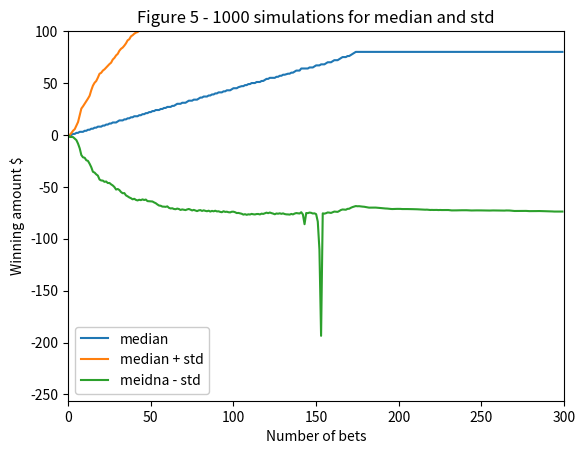
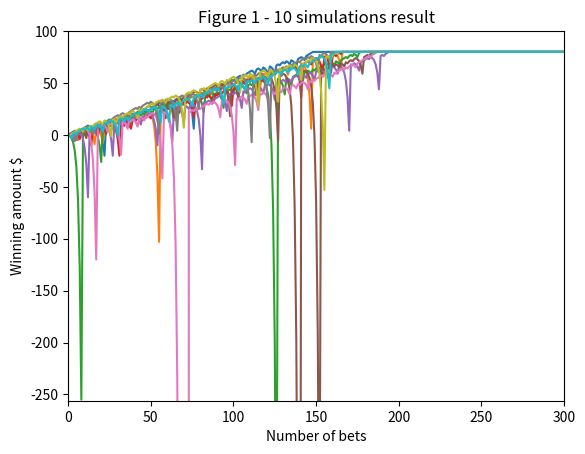
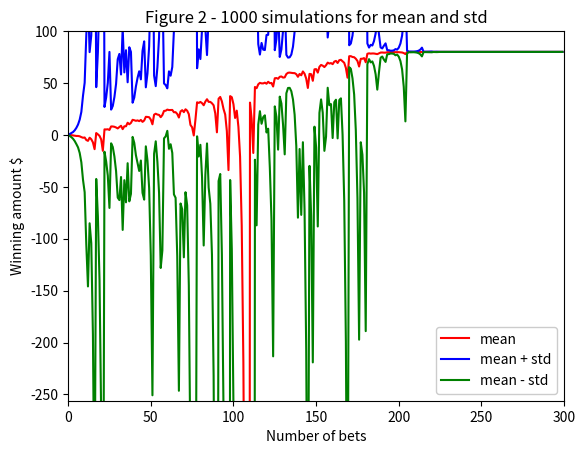
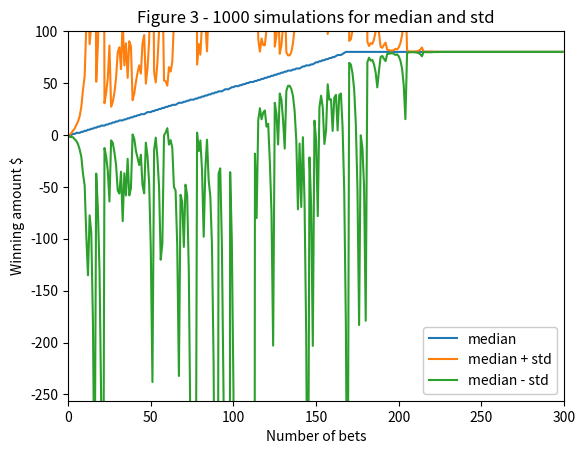
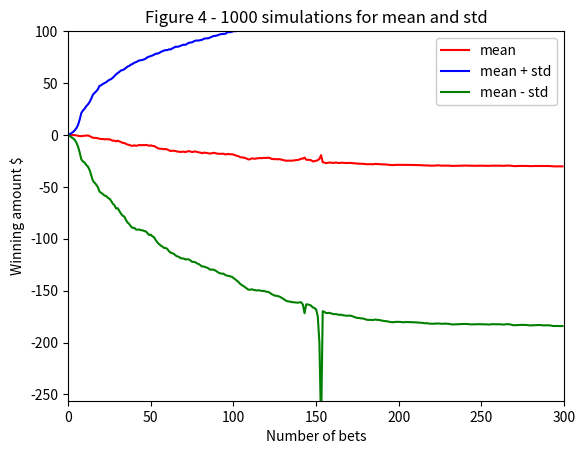

Python code for these plots, in order:
#!/usr/bin/env python
# coding: utf-8

# In[38]:


import numpy as np  
import matplotlib.pyplot as plt
import pandas as pd


# In[39]:


def author(): 
    return "zliu723" 

def gtid(): 
    return 903476881


# In[40]:


def get_spin_result(win_prob): 
    result = False
    if np.random.random() <= win_prob:
        result = True
    return result


# In[45]:


def test_code():

    win_prob = 18/38
    np.random.seed(gtid())  
    print(get_spin_result(win_prob)) 
   
    #experiment 1-1
    BETS = 1000
    test_time = 10
    wins = np.zeros((test_time,BETS+1)) 
    
    for j in range(test_time):
        winnings = np.zeros(BETS+1)
        win_prob = 18/38

        episode_winnings = 0      
        i =0                  

        while (episode_winnings<80 and i<BETS):
            won = False           
            bet_amount = 1

            while not won: 
                won = get_spin_result(win_prob)
                i = i +1

                if won == True:
                    episode_winnings = episode_winnings + bet_amount
                    winnings[i] = episode_winnings 

                else:
                    episode_winnings = episode_winnings - bet_amount
                    winnings[i] = episode_winnings
                    bet_amount = bet_amount*2

        if episode_winnings >= 80:
            winnings[i:] = 80 

        wins[j,:] = winnings 

    print(wins)
    
    #create figure 1
    for i in range(test_time):
        plt.figure(1)
        plt.xlabel('Number of bets')
        plt.ylabel('Winning amount $')
        plt.xlim(0,300)
        plt.ylim(-256,100)
        plt.title('Figure 1 - 10 simulations result')
        plt.plot(pd.Series(wins[i]))
        plt.savefig('Figure 1.png')   
        
    #experiment 1-2
    BETS = 1000
    test_time = 1000
    wins = np.zeros((test_time,BETS+1)) 


    for j in range(test_time):
        winnings = np.zeros(BETS+1)
        win_prob = 18/38

        episode_winnings = 0       
        i =0                       

        while (episode_winnings<80 and i<BETS):
            won = False           
            bet_amount = 1

            while not won: 
                won = get_spin_result(win_prob)
                i = i +1

                if won == True:
                    episode_winnings = episode_winnings + bet_amount
                    winnings[i] = episode_winnings 

                else:
                    episode_winnings = episode_winnings - bet_amount
                    winnings[i] = episode_winnings
                    bet_amount = bet_amount*2

        if episode_winnings >= 80:
            winnings[i:] = 80
        wins[j,:] = winnings
    
    mean_wins=np.mean(wins,axis=0)
    std_wins=np.std(wins,axis=0)
    median_wins=np.median(wins,axis =0)
    
    #create figure 2
    upper_mean = mean_wins+std_wins
    lower_mean = mean_wins-std_wins

    
    plt.figure(2)
    plt.xlabel('Number of bets')
    plt.ylabel('Winning amount $')
    plt.xlim(0,300)
    plt.ylim(-256,100)
    plt.title('Figure 2 - 1000 simulations for mean and std')

    plt.plot(range(300),mean_wins[:300], color='r',label = 'mean')
    plt.plot(range(300),upper_mean[:300], color='b',label = 'mean + std')
    plt.plot(range(300),lower_mean[:300], color='g',label = 'mean - std')
    plt.legend(framealpha=1, frameon=True)


    plt.savefig('Figure 2.png')
        
    #create figure 3
    upper_median = median_wins+std_wins
    lower_median = median_wins-std_wins

    
    plt.figure(3)
    plt.xlabel('Number of bets')
    plt.ylabel('Winning amount $')
    plt.xlim(0,300)
    plt.ylim(-256,100)
    plt.title('Figure 3 - 1000 simulations for median and std')

    plt.plot(range(300),median_wins[:300],label = 'median')
    plt.plot(range(300),upper_median[:300],label = 'median + std')
    plt.plot(range(300),lower_median[:300],label = 'median - std')
    plt.legend(framealpha=1, frameon=True)
    plt.savefig('Figure 3.png')
        
    #experiment 2
    
    BETS = 1000
    test_time = 1000
    wins = np.zeros((test_time,BETS+1))
    
    for j in range(test_time):
        winnings = np.zeros(BETS+1)
        win_prob = 18/38
        episode_winnings = 0       
        i =0   
        while episode_winnings<80 and i< BETS and episode_winnings>-256:
            won = False           
            bet_amount = 1

            while (not won) and (i < BETS):
                won = get_spin_result(win_prob)
                i = i +1

                if won == True:
                    episode_winnings = episode_winnings + bet_amount
                    winnings[i] = episode_winnings 

                else:
                    episode_winnings = episode_winnings - bet_amount
                    winnings[i] = episode_winnings

                    if (bet_amount >=episode_winnings + 256):
                        bet_amount = episode_winnings + 256
                    else:
                        bet_amount = bet_amount*2

        if episode_winnings >= 80:
            winnings[i:] = 80 
        elif episode_winnings <= -256:
            winnings[i:] = -256
        else:
            continue
            
        wins[j,:] = winnings
        
    mean_wins=np.mean(wins,axis=0)
    std_wins=np.std(wins,axis=0)
    median_wins=np.median(wins,axis =0)
    
    #create figure 4
    upper_mean = mean_wins+std_wins
    lower_mean = mean_wins-std_wins

    
    plt.figure(4)
    plt.xlabel('Number of bets')
    plt.ylabel('Winning amount $')
    plt.xlim(0,300)
    plt.ylim(-256,100)
    plt.title('Figure 4 - 1000 simulations for mean and std')

    plt.plot(range(300),mean_wins[:300], color='r',label = 'mean')
    plt.plot(range(300),upper_mean[:300], color='b',label = 'mean + std')
    plt.plot(range(300),lower_mean[:300], color='g', label = 'mean - std')
    plt.legend(framealpha=1, frameon=True)
    plt.savefig('Figure 4.png')
    
    #create figure 5
    upper_median = median_wins+std_wins
    lower_median = median_wins-std_wins

    
    plt.figure(0)
    plt.xlabel('Number of bets')
    plt.ylabel('Winning amount $')
    plt.xlim(0,300)
    plt.ylim(-256,100)
    plt.title('Figure 5 - 1000 simulations for median and std')

    plt.plot(range(300),median_wins[:300],label = 'median')
    plt.plot(range(300),upper_median[:300], label = 'median + std')
    plt.plot(range(300),lower_median[:300], label = 'meidna - std')
    plt.legend(framealpha=1, frameon=True)
    plt.savefig('Figure 5.png')


# In[46]:


if __name__ == "__main__": 
    test_code()  


# In[ ]:




